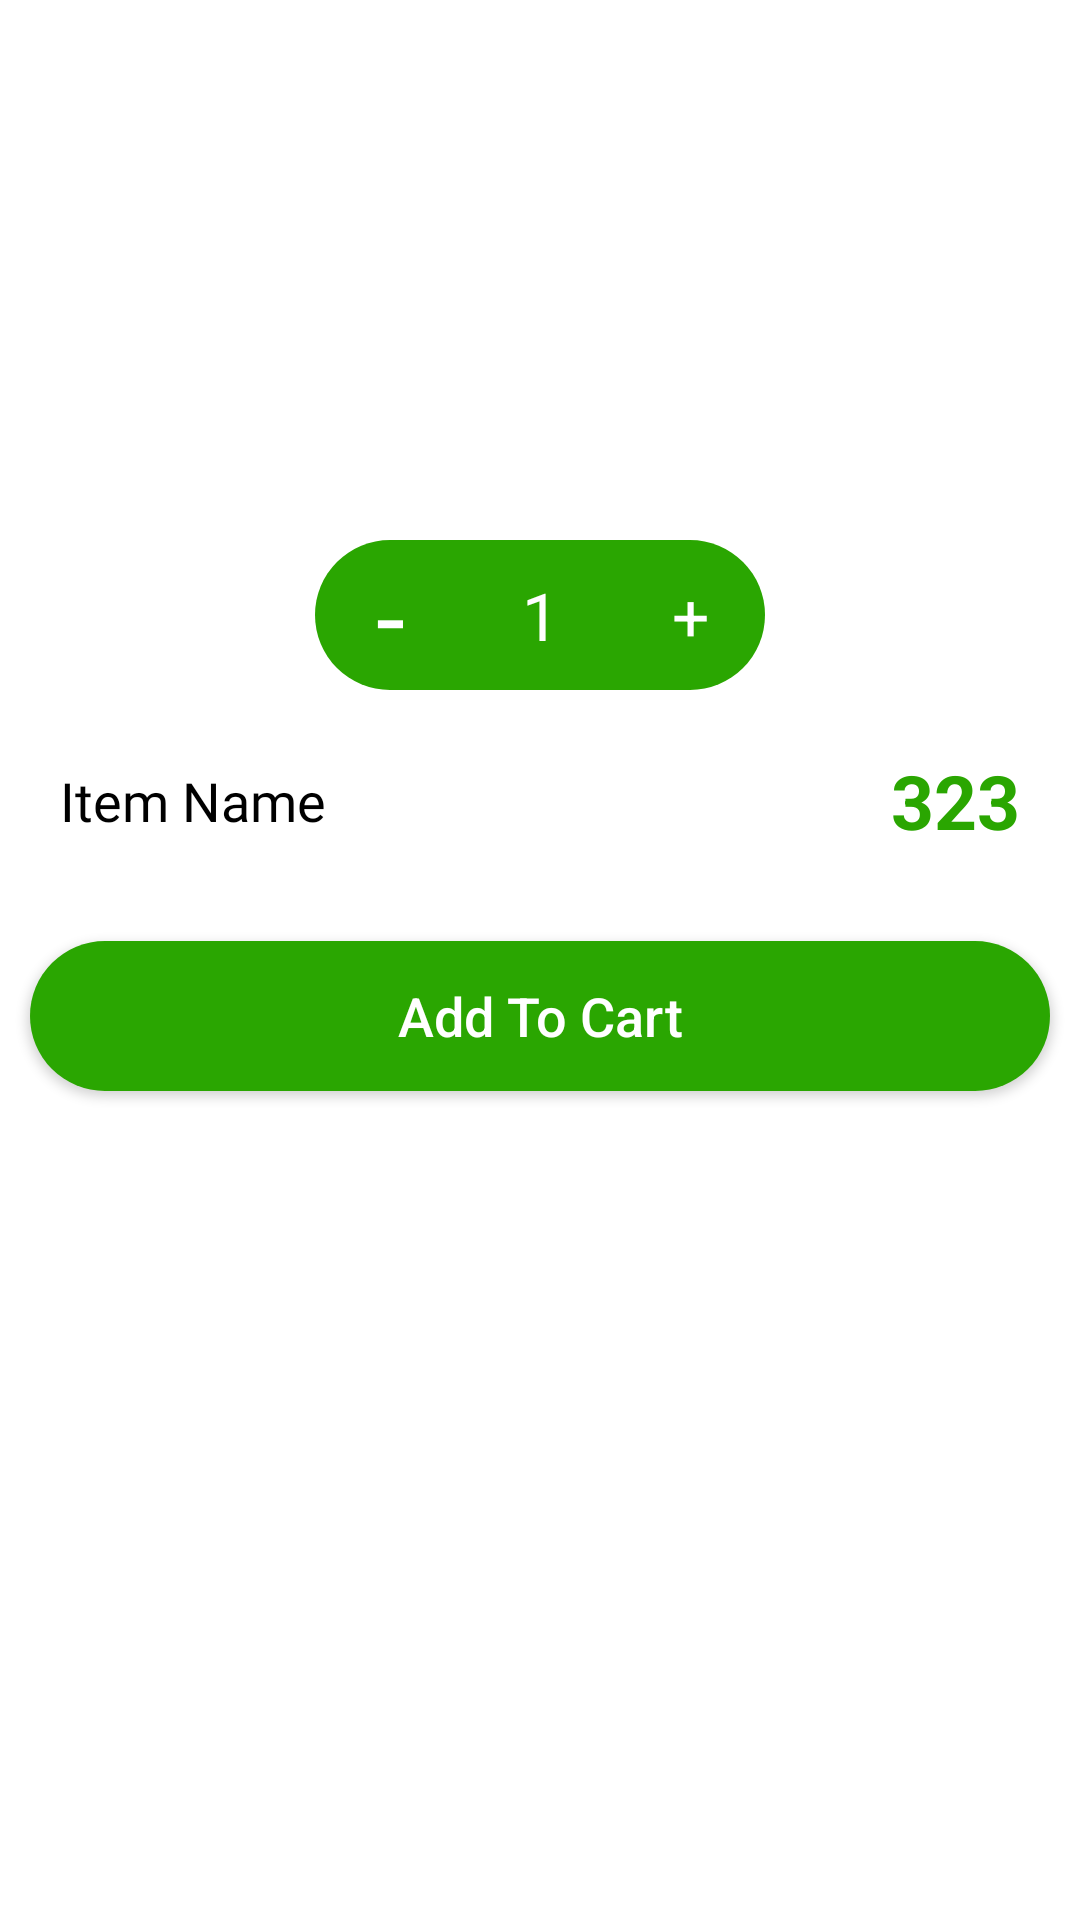

Android layout source for this screen:
<!-- AndroidManifest.xml: application theme Theme.Shooply -->
<!-- res/layout/add_to_cart_bottomsheet.xml -->
<?xml version="1.0" encoding="utf-8"?>
<androidx.constraintlayout.widget.ConstraintLayout xmlns:android="http://schemas.android.com/apk/res/android"
    xmlns:app="http://schemas.android.com/apk/res-auto"
    xmlns:tools="http://schemas.android.com/tools"
    android:layout_width="match_parent"
    android:layout_height="wrap_content"
    android:id="@+id/bottom_sheet_layout"
    android:paddingBottom="20dp">

    <ImageView
        android:id="@+id/img"
        android:layout_width="180dp"
        android:layout_height="180dp"
        android:scaleType="centerInside"
        app:layout_constraintEnd_toEndOf="parent"
        app:layout_constraintStart_toStartOf="parent"
        app:layout_constraintTop_toTopOf="parent" />

    <LinearLayout
        android:id="@+id/linearLayout2"
        android:layout_width="150dp"
        android:layout_height="50dp"
        android:background="@drawable/round2"
        android:orientation="horizontal"
        android:weightSum="3"
        app:layout_constraintEnd_toEndOf="parent"
        app:layout_constraintStart_toStartOf="parent"
        app:layout_constraintTop_toBottomOf="@+id/img">

        <TextView
            android:id="@+id/count_negative"
            android:layout_width="match_parent"
            android:layout_height="match_parent"
            android:layout_weight="1"
            android:gravity="center"
            android:text="-"
            android:textColor="@color/white"
            android:textSize="35sp" />

        <TextView
            android:id="@+id/count"
            android:layout_width="match_parent"
            android:layout_height="match_parent"
            android:layout_weight="1"
            android:gravity="center"
            android:text="1"
            android:textColor="@color/white"
            android:textSize="22sp" />

        <TextView
            android:id="@+id/count_positive"
            android:layout_width="match_parent"
            android:layout_height="match_parent"
            android:layout_weight="1"
            android:gravity="center"
            android:text="+"
            android:textColor="@color/white"
            android:textSize="22sp" />

    </LinearLayout>

    <TextView
        android:id="@+id/item_name"
        android:layout_width="0dp"
        android:layout_height="wrap_content"
        android:layout_margin="20dp"
        android:fontFamily="@font/roboto_regular"
        android:gravity="start"
        android:text="Item Name"
        android:textColor="@color/h1_text_color"
        android:textSize="18sp"
        app:layout_constraintBottom_toBottomOf="@+id/linearLayout3"
        app:layout_constraintEnd_toStartOf="@+id/linearLayout3"
        app:layout_constraintStart_toStartOf="parent"
        app:layout_constraintTop_toTopOf="@+id/linearLayout3" />

    <LinearLayout
        android:id="@+id/linearLayout3"
        android:layout_width="wrap_content"
        android:layout_height="wrap_content"
        android:gravity="center_vertical"
        android:orientation="horizontal"
        android:layout_margin="20dp"
        app:layout_constraintEnd_toEndOf="parent"
        app:layout_constraintTop_toBottomOf="@+id/linearLayout2">


        <TextView
            android:id="@+id/item_rate"
            android:layout_width="wrap_content"
            android:layout_height="wrap_content"
            android:text="323"
            android:textColor="@color/theam_color"
            android:textSize="25sp"
            android:textStyle="bold" />

    </LinearLayout>


    <androidx.appcompat.widget.AppCompatButton
        android:id="@+id/add_to_cart_btn"
        android:layout_width="match_parent"
        android:layout_height="50dp"
        android:layout_marginTop="30dp"
        android:layout_marginEnd="10dp"
        android:layout_marginStart="10dp"
        android:background="@drawable/round2"
        android:text="Add To Cart"
        android:textAllCaps="false"
        android:textColor="@color/white"
        android:textSize="18dp"
        app:layout_constraintTop_toBottomOf="@+id/linearLayout3"
        tools:layout_editor_absoluteX="10dp" />


</androidx.constraintlayout.widget.ConstraintLayout>
<!-- resources referenced by this layout -->
<resources>
  <color name="h1_text_color">#000</color>
  <color name="theam_color">#2AA601</color>
  <color name="white">#FFFFFFFF</color>
  <!-- drawable round2 (drawable) -->
  <?xml version="1.0" encoding="utf-8"?>
  
  <shape xmlns:android="http://schemas.android.com/apk/res/android">
  
      <corners android:radius="100dp"/>
      <solid android:color="@color/theam_color"/>
  </shape>
  <style name="Theme.Shooply" parent="Theme.MaterialComponents.DayNight.NoActionBar">
          
          <item name="colorPrimary">@color/purple_500</item>
          <item name="colorPrimaryVariant">@color/purple_700</item>
          <item name="colorOnPrimary">@color/white</item>
          
          <item name="colorSecondary">@color/teal_200</item>
          <item name="colorSecondaryVariant">@color/teal_700</item>
          <item name="colorOnSecondary">@color/black</item>
          
          <item name="android:statusBarColor" tools:targetApi="l">@color/theam_color</item>
          
      </style>
  <color name="purple_500">#FF6200EE</color>
  <color name="purple_700">#FF3700B3</color>
  <color name="teal_200">#FF03DAC5</color>
  <color name="teal_700">#FF018786</color>
  <color name="black">#FF000000</color>
</resources>
